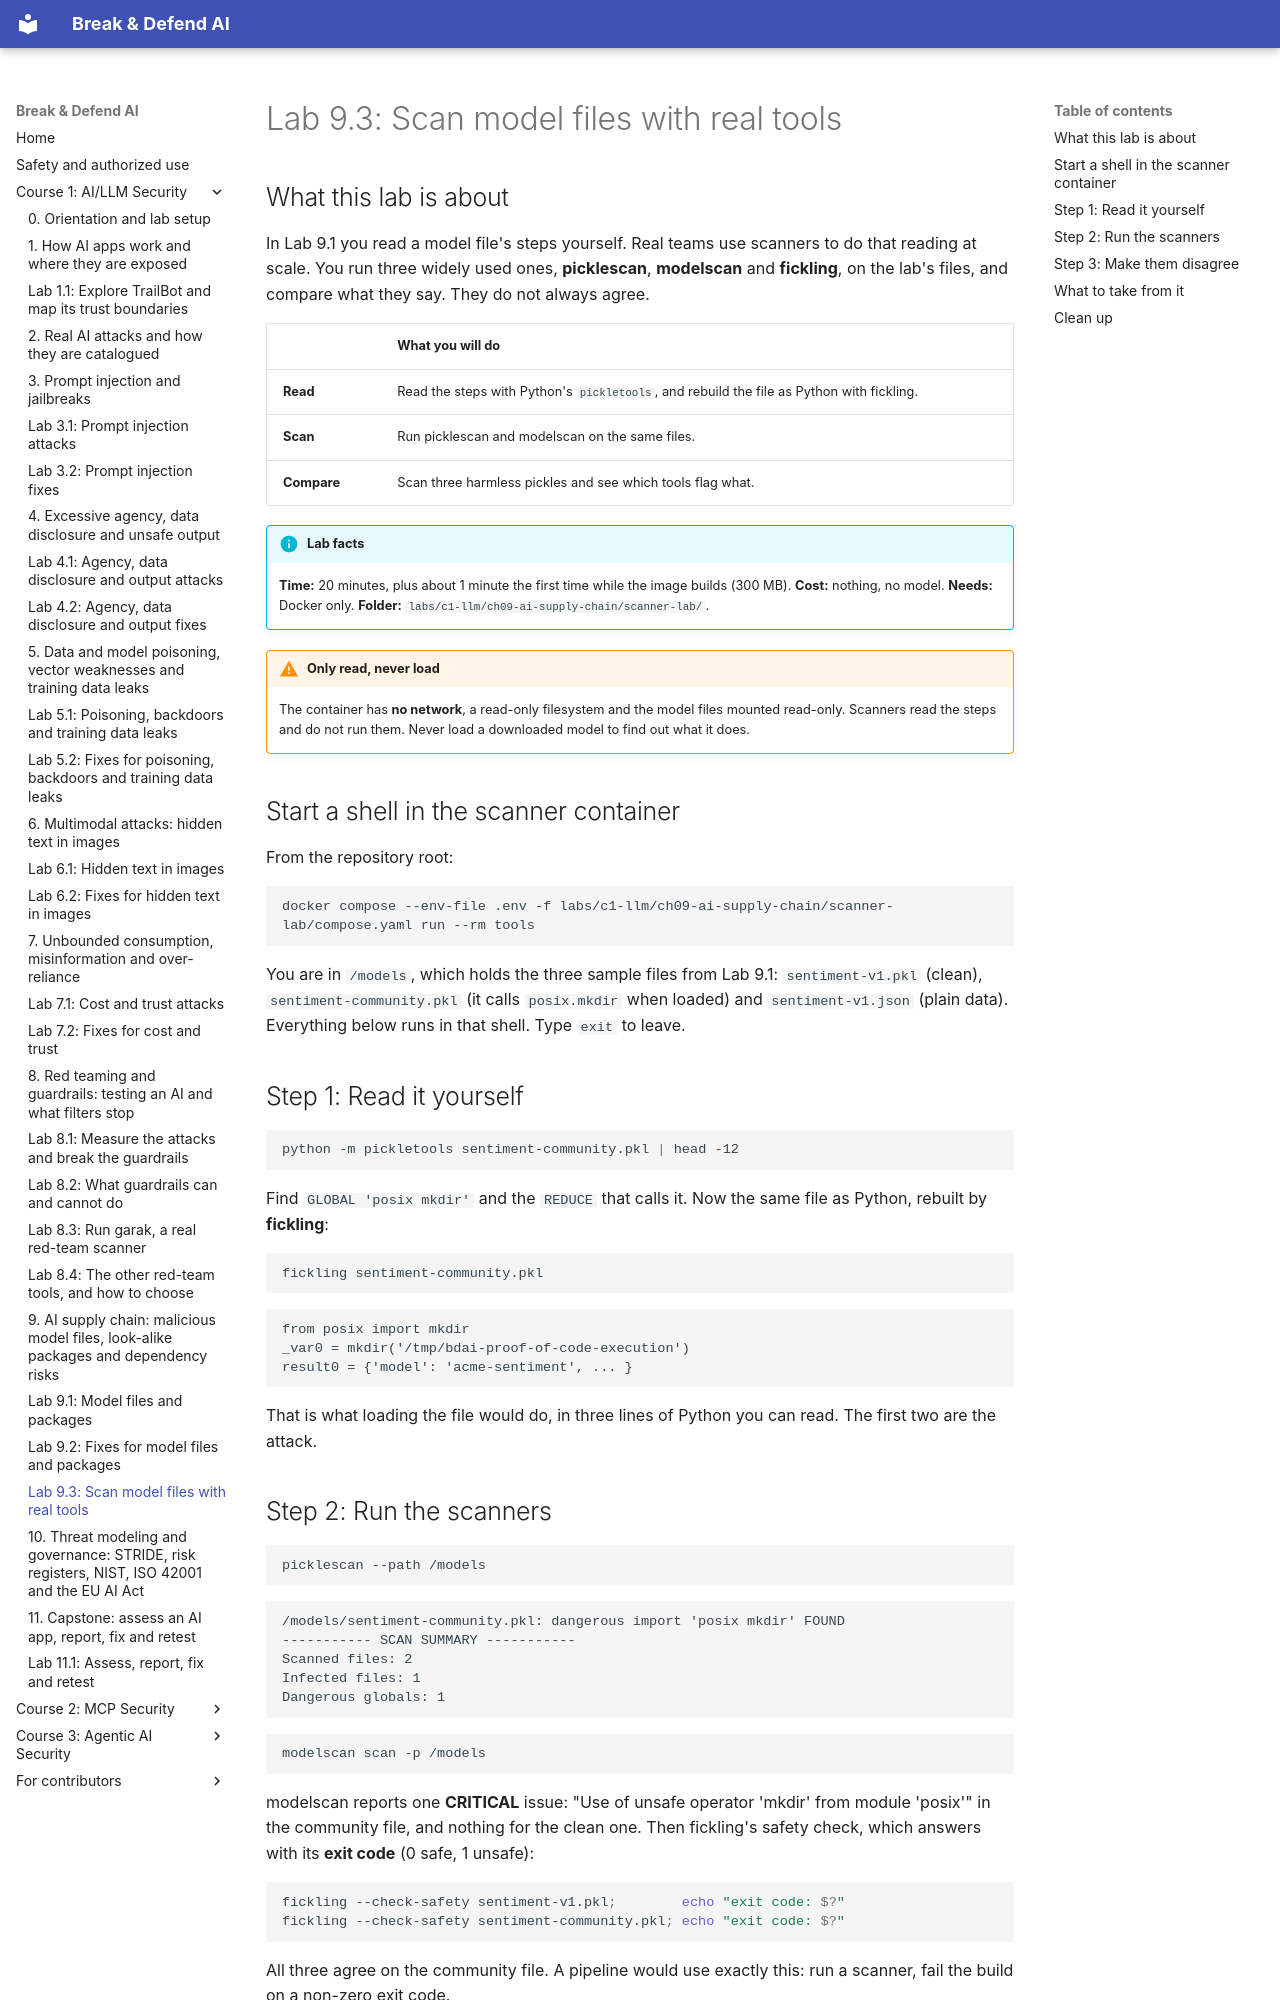

repository: mridulsg/break-and-defend-ai · page: c1/lab-9-3-scan-with-real-tools/index.html · generator: mkdocs

# Lab 9.3: Scan model files with real tools

## What this lab is about

In Lab 9.1 you read a model file's steps yourself. Real teams use scanners to do that reading at scale. You run three widely used ones, **picklescan**, **modelscan** and **fickling**, on the lab's files, and compare what they say. They do not always agree.

| | What you will do |
|---|---|
| **Read** | Read the steps with Python's `pickletools`, and rebuild the file as Python with fickling. |
| **Scan** | Run picklescan and modelscan on the same files. |
| **Compare** | Scan three harmless pickles and see which tools flag what. |

!!! info "Lab facts"
    **Time:** 20 minutes, plus about 1 minute the first time while the image builds (300 MB). **Cost:** nothing, no model. **Needs:** Docker only. **Folder:** `labs/c1-llm/ch09-ai-supply-chain/scanner-lab/`.

!!! warning "Only read, never load"
    The container has **no network**, a read-only filesystem and the model files mounted read-only. Scanners read the steps and do not run them. Never load a downloaded model to find out what it does.

## Start a shell in the scanner container

From the repository root:

```bash
docker compose --env-file .env -f labs/c1-llm/ch09-ai-supply-chain/scanner-lab/compose.yaml run --rm tools
```

You are in `/models`, which holds the three sample files from Lab 9.1: `sentiment-v1.pkl` (clean), `sentiment-community.pkl` (it calls `posix.mkdir` when loaded) and `sentiment-v1.json` (plain data). Everything below runs in that shell. Type `exit` to leave.

## Step 1: Read it yourself

```bash
python -m pickletools sentiment-community.pkl | head -12
```

Find `GLOBAL 'posix mkdir'` and the `REDUCE` that calls it. Now the same file as Python, rebuilt by **fickling**:

```bash
fickling sentiment-community.pkl
```

```
from posix import mkdir
_var0 = mkdir('/tmp/bdai-proof-of-code-execution')
result0 = {'model': 'acme-sentiment', ... }
```

That is what loading the file would do, in three lines of Python you can read. The first two are the attack.

## Step 2: Run the scanners

```bash
picklescan --path /models
```

```
/models/sentiment-community.pkl: dangerous import 'posix mkdir' FOUND
----------- SCAN SUMMARY -----------
Scanned files: 2
Infected files: 1
Dangerous globals: 1
```

```bash
modelscan scan -p /models
```

modelscan reports one **CRITICAL** issue: "Use of unsafe operator 'mkdir' from module 'posix'" in the community file, and nothing for the clean one. Then fickling's safety check, which answers with its **exit code** (0 safe, 1 unsafe):

```bash
fickling --check-safety sentiment-v1.pkl;        echo "exit code: $?"
fickling --check-safety sentiment-community.pkl; echo "exit code: $?"
```

All three agree on the community file. A pipeline would use exactly this: run a scanner, fail the build on a non-zero exit code.
